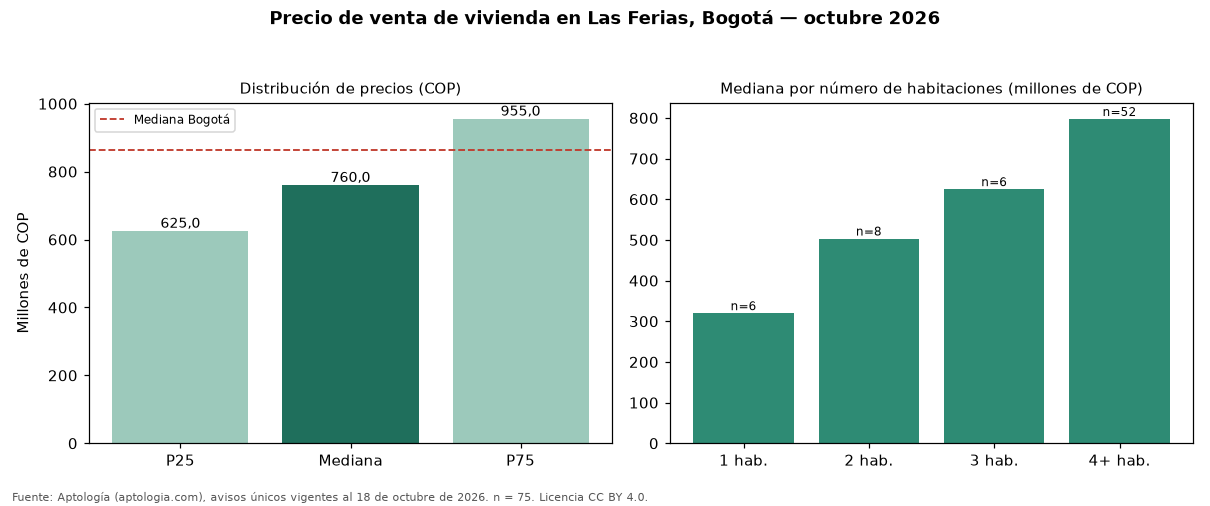

The data file committed next to this chart (first rows):
seccion, metrica, valor_cop, n
precio, p25, 625000000, 75
precio, mediana, 760000000, 75
precio, p75, 955000000, 75
cop_por_m2, p25, 2717391, 75
cop_por_m2, mediana, 3534642, 75
cop_por_m2, p75, 5106707, 75
area, area_mediana_m2, 248.5, 75
habitaciones, 1, 320000000, 6
habitaciones, 2, 503522734, 8
habitaciones, 3, 625000000, 6
habitaciones, 4+, 797500000, 52
administracion, mediana, 217500, 14
estrato, moda, 3, 
parqueadero, porcentaje_con_parqueadero, 30.7, 75
ciudad, mediana_ciudad, 865000000, 54235
ciudad, mediana_cop_por_m2_ciudad, 6557377, 54235
